pico-8 play session: no input (idle), after a click and taps of 🅾, ❎, 🅾+❎, 🅾 in the second before t = 0

[t = 1 s] idle ~1s (no d-pad/buttons)
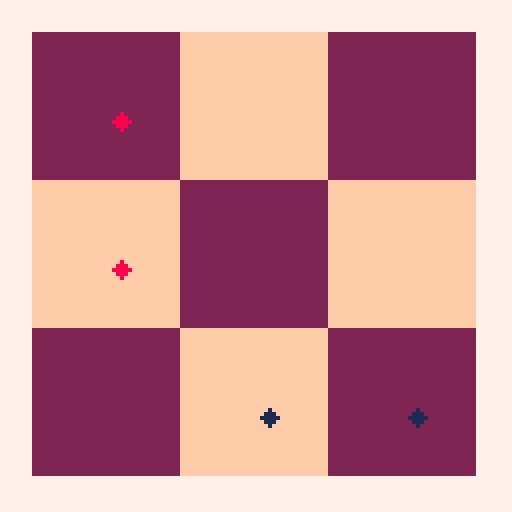

pico-8 cartridge
version 18
__lua__
--dodgem
--by niarkou

size = 3
tile_size = flr(112/size)
board_size = tile_size*size
tiles = {}

player_1 = {    x = (128 - board_size) / 2 + tile_size + tile_size / 2,
                y = (128 - board_size) / 2 + tile_size * 2 + tile_size / 2
            }

player_2 = {    x = (128 - board_size) / 2 + tile_size * 2 + tile_size / 2,
                y = (128 - board_size) / 2 + tile_size * 2 + tile_size / 2
            }

ai_1 = {    x = (128 - board_size) / 2 + tile_size / 2,
                y = (128 - board_size) / 2 + tile_size / 2
        }

ai_2 = {    x = (128 - board_size) / 2 + tile_size / 2,
                y = (128 - board_size) / 2 + tile_size + tile_size / 2
        }

function _init()
  
end

function _update()

end

function _draw()
    cls(7)
    local o = (128 - board_size) / 2
    rectfill(o, o, o + board_size - 1, o + board_size - 1, 15)
    for x = 0, size - 1 do
        for y = 0, size - 1 do
            tx,ty=o+x*tile_size,o+y*tile_size
 -- draw board tile
            if ((x+y)%2==0) then
                rectfill(tx,ty,tx+tile_size-1,ty+tile_size-1,2)
            end
        end
    end
    draw_player()
    draw_ai()
end

function draw_player()
    spr(1, player_1.x, player_1.y)
    spr(1, player_2.x, player_2.y)
end

function draw_ai()
    pal(1, 8)
    spr(1, ai_1.x, ai_1.y)
    spr(1, ai_2.x, ai_2.y)
    pal()
end
__gfx__
00000000000000000000000000000000000000000000000000000000000000000000000000000000000000000000000000000000000000000000000000000000
00000000000100000000000000000000000000000000000000000000000000000000000000000000000000000000000000000000000000000000000000000000
00000000001110000000000000000000000000000000000000000000000000000000000000000000000000000000000000000000000000000000000000000000
00000000011111000000000000000000000000000000000000000000000000000000000000000000000000000000000000000000000000000000000000000000
00000000001110000000000000000000000000000000000000000000000000000000000000000000000000000000000000000000000000000000000000000000
00000000000100000000000000000000000000000000000000000000000000000000000000000000000000000000000000000000000000000000000000000000
